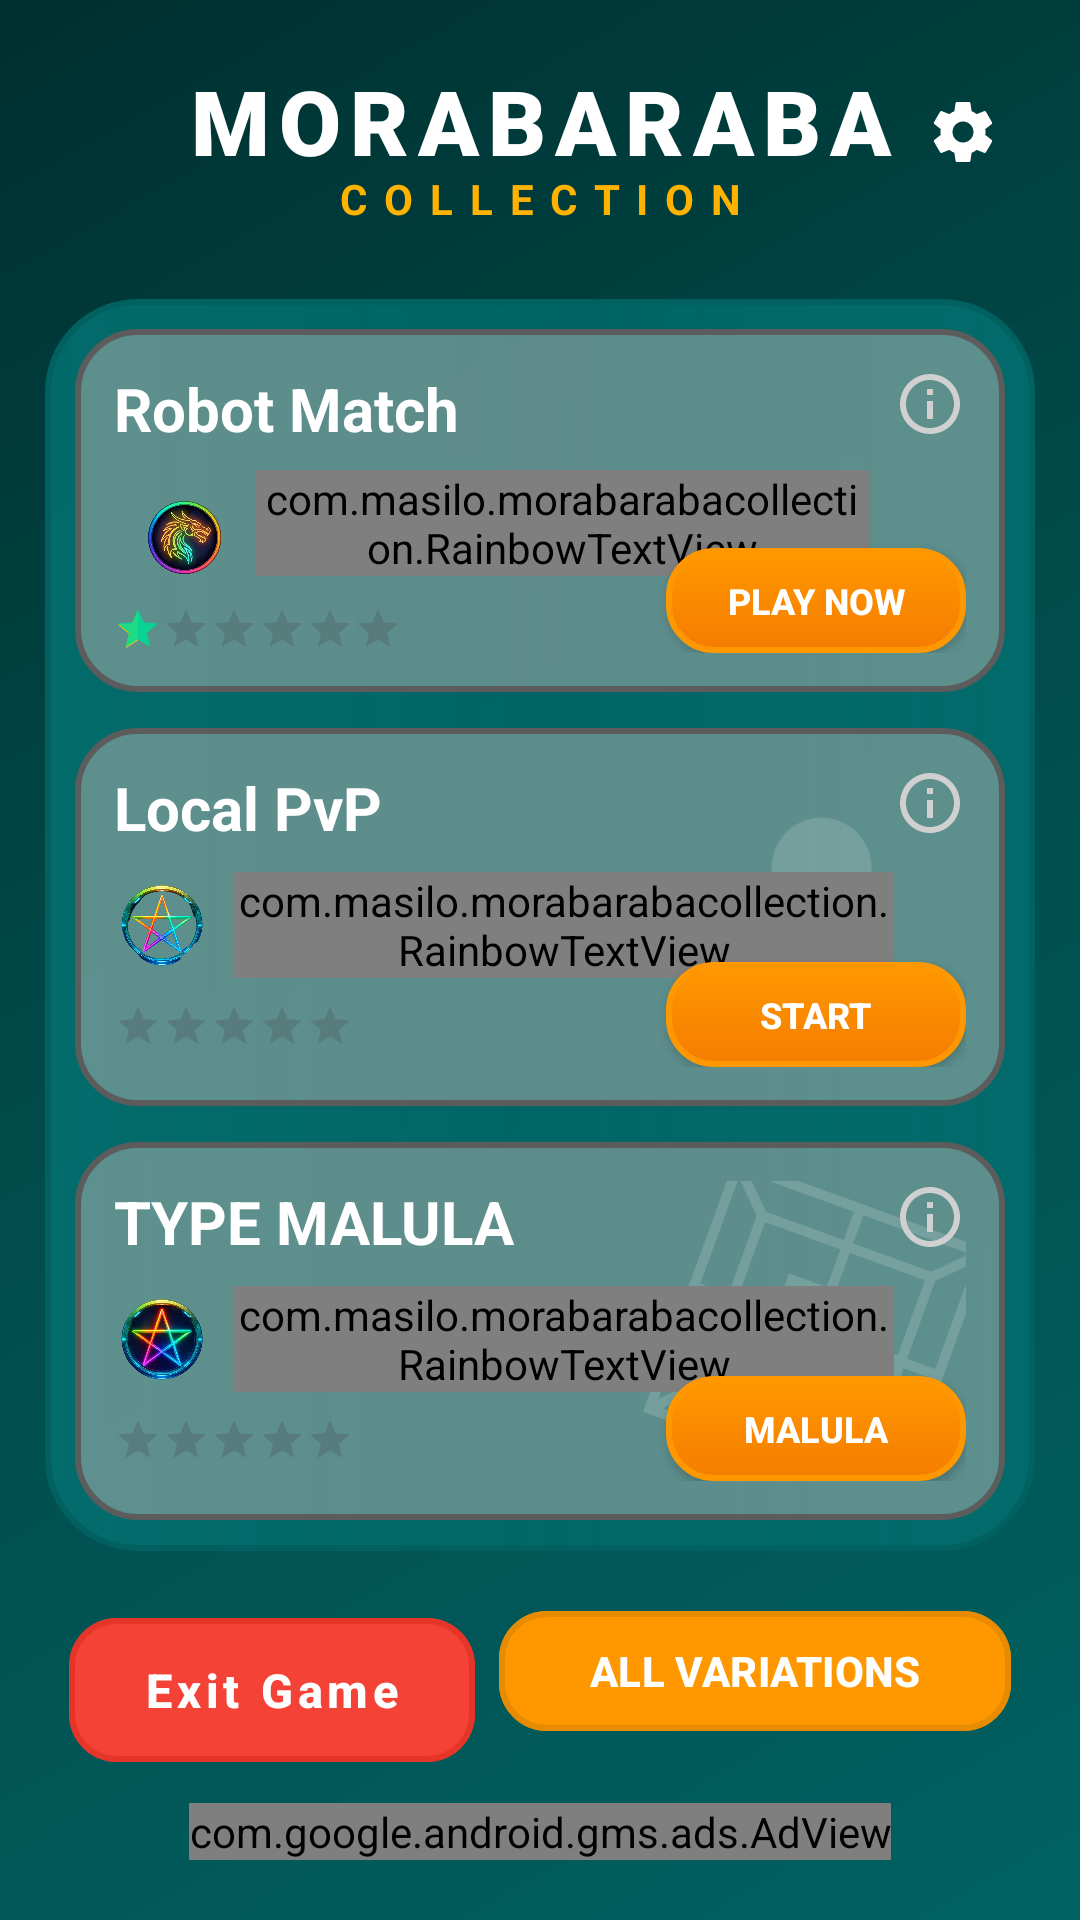

Layout XML and referenced resources for this Android screen:
<!-- AndroidManifest.xml: application theme AppTheme -->
<!-- res/layout/activity_welcome.xml -->
<?xml version="1.0" encoding="utf-8"?>
<androidx.constraintlayout.widget.ConstraintLayout xmlns:android="http://schemas.android.com/apk/res/android"
    xmlns:app="http://schemas.android.com/apk/res-auto"
    xmlns:tools="http://schemas.android.com/tools"
    xmlns:ads="http://schemas.android.com/apk/res-auto"
    android:layout_width="match_parent"
    android:layout_height="match_parent"
    android:background="@drawable/bg_main_gradient"
    android:paddingVertical="20dp"
    android:paddingHorizontal="15dp">

    
    <LinearLayout
        android:id="@+id/header_container"
        android:layout_width="0dp"
        android:layout_height="wrap_content"
        android:orientation="vertical"
        android:gravity="center"
        app:layout_constraintTop_toTopOf="parent"
        app:layout_constraintStart_toStartOf="parent"
        app:layout_constraintEnd_toEndOf="parent">

        <TextView
            android:layout_width="match_parent"
            android:layout_height="wrap_content"
            android:gravity="center"
            android:text="@string/morabaraba_title_caps"
            android:textColor="@color/white"
            android:textSize="30sp"
            android:fontFamily="sans-serif-black"
            android:letterSpacing="0.1"
            android:maxLines="1"
            app:autoSizeTextType="uniform"
            app:autoSizeMaxTextSize="32sp"
            app:autoSizeMinTextSize="12sp" />

        <TextView
            android:layout_width="match_parent"
            android:layout_height="wrap_content"
            android:gravity="center"
            android:text="@string/collection_title_caps"
            android:textColor="@color/accent_gold"
            android:textSize="14sp"
            android:textStyle="bold"
            android:letterSpacing="0.4"
            android:layout_marginTop="-4dp"
            android:maxLines="1"
            app:autoSizeTextType="uniform"
            app:autoSizeMaxTextSize="14sp"
            app:autoSizeMinTextSize="8sp"/>
    </LinearLayout>

    <ImageButton
        android:id="@+id/btn_settings_main"
        android:layout_width="48dp"
        android:layout_height="48dp"
        android:background="?attr/selectableItemBackgroundBorderless"
        android:src="@drawable/baseline_settings_24"
        app:tint="@color/white"
        android:contentDescription="@string/settings"
        app:layout_constraintTop_toTopOf="parent"
        app:layout_constraintEnd_toEndOf="parent" />

    
    <androidx.core.widget.NestedScrollView
        android:layout_width="0dp"
        android:layout_height="0dp"
        android:layout_marginTop="24dp"
        android:layout_marginBottom="16dp"
        android:background="@drawable/delete2"
        android:fillViewport="true"
        android:padding="10dp"
        android:overScrollMode="never"
        android:scrollbars="none"
        app:layout_constraintTop_toBottomOf="@id/header_container"
        app:layout_constraintBottom_toTopOf="@id/bottom_actions"
        app:layout_constraintStart_toStartOf="parent"
        app:layout_constraintEnd_toEndOf="parent">

        <androidx.constraintlayout.widget.ConstraintLayout
            android:layout_width="match_parent"
            android:layout_height="wrap_content"
            android:paddingBottom="16dp">

            <include
                android:id="@+id/include_robot_game"
                layout="@layout/game_card_robot"
                android:layout_width="0dp"
                android:layout_height="wrap_content"
                android:layout_marginBottom="12dp"
                app:layout_constraintTop_toTopOf="parent"
                app:layout_constraintStart_toStartOf="parent"
                app:layout_constraintEnd_toEndOf="parent"
                app:layout_constraintBottom_toTopOf="@+id/include_normal_game"
                app:layout_constraintVertical_chainStyle="spread" />

            <include
                android:id="@+id/include_normal_game"
                layout="@layout/game_card_normal"
                android:layout_width="0dp"
                android:layout_height="wrap_content"
                android:layout_marginBottom="12dp"
                app:layout_constraintTop_toBottomOf="@id/include_robot_game"
                app:layout_constraintStart_toStartOf="parent"
                app:layout_constraintEnd_toEndOf="parent"
                app:layout_constraintBottom_toTopOf="@+id/include_malula_game" />

            <include
                android:id="@+id/include_malula_game"
                layout="@layout/game_card_malula"
                android:layout_width="0dp"
                android:layout_height="wrap_content"
                app:layout_constraintTop_toBottomOf="@id/include_normal_game"
                app:layout_constraintStart_toStartOf="parent"
                app:layout_constraintEnd_toEndOf="parent"
                app:layout_constraintBottom_toBottomOf="parent" />

        </androidx.constraintlayout.widget.ConstraintLayout>
    </androidx.core.widget.NestedScrollView>

    
    <LinearLayout
        android:id="@+id/bottom_actions"
        android:layout_width="0dp"
        android:layout_height="wrap_content"
        android:orientation="horizontal"
        android:paddingBottom="10dp"
        android:paddingHorizontal="8dp"
        app:layout_constraintBottom_toTopOf="@+id/adView"
        app:layout_constraintStart_toStartOf="parent"
        app:layout_constraintEnd_toEndOf="parent">

        <com.google.android.material.button.MaterialButton
            android:id="@+id/btn_close_game"
            android:layout_width="wrap_content"
            android:layout_height="wrap_content"
            android:minHeight="56dp"
            android:layout_weight="1"
            android:text="@string/exit_game"
            android:textColor="@color/white"
            android:textSize="16sp"
            android:textStyle="bold"
            android:letterSpacing="0.1"
            app:backgroundTint="@color/accent_red"
            app:cornerRadius="16dp"
            app:strokeWidth="2dp"
            app:strokeColor="#DCE23427"
            app:elevation="8dp"
            app:iconGravity="textStart"
            app:autoSizeTextType="uniform"
            app:autoSizeMaxTextSize="16sp"
            app:autoSizeMinTextSize="12sp"
            android:maxLines="1" />

        <com.google.android.material.button.MaterialButton
            android:id="@+id/btn_start_game"
            android:layout_width="match_parent"
            android:layout_height="wrap_content"
            android:minHeight="48dp"
            android:layout_marginStart="8dp"
            android:layout_marginBottom="10dp"
            android:layout_weight="@integer/material_motion_duration_long_1"
            app:backgroundTint="#FF9800"
            app:strokeColor="#E78B02"
            app:strokeWidth="2dp"
            android:text="@string/all_variations"
            app:icon="@drawable/baseline_stars_24"
            app:iconTint="@color/accent_green"
            android:textColor="@color/white"
            android:textSize="14sp"
            android:textStyle="bold"
            app:cornerRadius="16dp"
            app:autoSizeTextType="uniform"
            app:autoSizeMaxTextSize="14sp"
            app:autoSizeMinTextSize="10sp"
            android:maxLines="1" />
    </LinearLayout>

    <com.google.android.gms.ads.AdView
        android:id="@+id/adView"
        android:layout_width="wrap_content"
        android:layout_height="wrap_content"
        ads:adSize="BANNER"
        ads:adUnitId="ca-app-pub-7137219980782301/2483716818"
        app:layout_constraintBottom_toBottomOf="parent"
        app:layout_constraintStart_toStartOf="parent"
        app:layout_constraintEnd_toEndOf="parent" />

</androidx.constraintlayout.widget.ConstraintLayout>
<!-- res/layout/game_card_robot.xml (included above) -->
<?xml version="1.0" encoding="utf-8"?>
<androidx.constraintlayout.widget.ConstraintLayout xmlns:android="http://schemas.android.com/apk/res/android"
    xmlns:app="http://schemas.android.com/apk/res-auto"
    xmlns:tools="http://schemas.android.com/tools"
    android:layout_width="match_parent"
    android:layout_height="wrap_content"
    android:background="@drawable/dialog_drawable"
    android:padding="13dp">

    
    <ImageView
        android:layout_width="100dp"
        android:layout_height="95dp"
        android:alpha="0.15"
        android:contentDescription="@string/background"
        android:rotation="-15"
        android:scaleType="fitCenter"
        android:src="@drawable/robot_play"
        app:layout_constraintBottom_toBottomOf="parent"
        app:layout_constraintEnd_toEndOf="parent"
        app:layout_constraintTop_toTopOf="parent"
        app:layout_constraintVertical_bias="0.0"
        app:tint="@android:color/white" />

    
    <ImageView
        android:id="@+id/btn_info_robot"
        android:layout_width="24dp"
        android:layout_height="24dp"
        android:background="?attr/selectableItemBackgroundBorderless"
        android:clickable="true"
        android:focusable="true"
        android:src="@drawable/baseline_info_24"
        app:layout_constraintEnd_toEndOf="parent"
        app:layout_constraintTop_toTopOf="parent"
        app:tint="#D0D0D0" />

    
    <TextView
        android:id="@+id/title_robot"
        android:layout_width="0dp"
        android:layout_height="wrap_content"
        android:layout_marginEnd="8dp"
        android:text="Robot Match"
        android:textColor="@android:color/white"
        android:textSize="20sp"
        android:textStyle="bold"
        app:layout_constraintEnd_toStartOf="@id/btn_info_robot"
        app:layout_constraintStart_toStartOf="parent"
        app:layout_constraintTop_toTopOf="parent" />

    
    <ImageView
        android:id="@+id/imageView4"
        android:layout_width="47dp"
        android:layout_height="29dp"
        android:scaleType="fitCenter"
        android:src="@drawable/five1"
        app:layout_constraintBottom_toTopOf="@+id/rating_robot"
        app:layout_constraintStart_toStartOf="parent"
        app:layout_constraintTop_toTopOf="@+id/desc_robot" />

    

    
    <com.masilo.morabarabacollection.RainbowTextView
        android:id="@+id/desc_robot"
        android:layout_width="0dp"
        android:layout_height="wrap_content"
        android:layout_marginTop="4dp"
        android:layout_marginEnd="8dp"
        android:text="@string/train_your_skills_against_our_smart_ai"
        android:textColor="#E0E0E0"
        android:textSize="13sp"
        app:layout_constraintBottom_toTopOf="@+id/rating_robot"
        app:layout_constraintEnd_toStartOf="@+id/btn_info_robot"
        app:layout_constraintHorizontal_bias="1.0"
        app:layout_constraintStart_toEndOf="@+id/imageView4"
        app:layout_constraintTop_toBottomOf="@id/title_robot"
        app:layout_constraintVertical_bias="0.233" />

    <RatingBar
        android:id="@+id/rating_robot"
        style="?android:attr/ratingBarStyleSmall"
        android:layout_width="wrap_content"
        android:layout_height="wrap_content"
        android:layout_marginTop="8dp"
        android:isIndicator="true"
        android:numStars="6"
        android:progressTint="@color/accent_green"
        android:rating="1"
        app:layout_constraintBottom_toBottomOf="parent"
        app:layout_constraintStart_toStartOf="parent" />

    
    <androidx.appcompat.widget.AppCompatButton
        android:id="@+id/robot"
        android:layout_width="wrap_content"
        android:layout_height="35dp"
        android:background="@drawable/button_background_main"
        android:minWidth="100dp"
        android:paddingHorizontal="16dp"
        android:text="PLAY NOW"
        android:textColor="@color/white"
        android:textSize="12sp"
        android:textStyle="bold"
        app:layout_constraintBottom_toBottomOf="parent"
        app:layout_constraintEnd_toEndOf="parent" />

</androidx.constraintlayout.widget.ConstraintLayout>
<!-- res/layout/game_card_normal.xml (included above) -->
<?xml version="1.0" encoding="utf-8"?>
<androidx.constraintlayout.widget.ConstraintLayout xmlns:android="http://schemas.android.com/apk/res/android"
    xmlns:app="http://schemas.android.com/apk/res-auto"
    xmlns:tools="http://schemas.android.com/tools"
    android:layout_width="match_parent"
    android:layout_height="wrap_content"
    android:background="@drawable/dialog_drawable"
    android:padding="13dp">

    
    <ImageView
        android:layout_width="102dp"
        android:layout_height="100dp"
        android:alpha="0.15"
        android:contentDescription="i"
        android:rotation="10"
        android:src="@drawable/ic_player1"
        app:layout_constraintBottom_toBottomOf="parent"
        app:layout_constraintEnd_toEndOf="parent"
        app:layout_constraintTop_toTopOf="parent"
        app:layout_constraintVertical_bias="0.0"
        app:tint="@android:color/white" />

    
    <ImageView
        android:id="@+id/btn_info_normal"
        android:layout_width="24dp"
        android:layout_height="24dp"
        android:background="?attr/selectableItemBackgroundBorderless"
        android:clickable="true"
        android:contentDescription="i"
        android:src="@drawable/baseline_info_24"
        app:layout_constraintEnd_toEndOf="parent"
        app:layout_constraintTop_toTopOf="parent"
        app:tint="#D0D0D0" />

    
    <TextView
        android:id="@+id/title_normal"
        android:layout_width="0dp"
        android:layout_height="wrap_content"
        android:layout_marginEnd="8dp"
        android:text="Local PvP"
        android:textColor="@android:color/white"
        android:textSize="20sp"
        android:textStyle="bold"
        app:layout_constraintEnd_toStartOf="@id/btn_info_normal"
        app:layout_constraintStart_toStartOf="parent"
        app:layout_constraintTop_toTopOf="parent" />

    
    <LinearLayout
        android:id="@+id/content_row"
        android:layout_width="0dp"
        android:layout_height="wrap_content"
        android:layout_marginTop="8dp"
        android:gravity="center_vertical"
        android:orientation="horizontal"
        app:layout_constraintEnd_toStartOf="@id/btn_info_normal"
        app:layout_constraintStart_toStartOf="parent"
        app:layout_constraintTop_toBottomOf="@id/title_normal">

        
        <ImageView
            android:layout_width="32dp"
            android:layout_height="32dp"
            android:layout_marginEnd="8dp"
            android:scaleType="fitCenter"
            android:src="@drawable/so" />

        
        <com.masilo.morabarabacollection.RainbowTextView
            android:layout_width="0dp"
            android:layout_height="wrap_content"
            android:layout_weight="1"
            android:text="Challenge a friend on this device."
            android:textColor="#E0E0E0"
            android:textSize="13sp" />

    </LinearLayout>

    
    <RatingBar
        android:id="@+id/rating_normal"
        style="?android:attr/ratingBarStyleSmall"
        android:layout_width="wrap_content"
        android:layout_height="wrap_content"
        android:layout_marginTop="8dp"
        android:isIndicator="true"
        android:numStars="5"
        android:progressTint="@color/accent_green"
        android:rating="0"
        app:layout_constraintStart_toStartOf="parent"
        app:layout_constraintTop_toBottomOf="@id/content_row" />

    
    <androidx.appcompat.widget.AppCompatButton
        android:id="@+id/normal"
        android:layout_width="wrap_content"
        android:layout_height="35dp"
        android:background="@drawable/button_background_main"
        android:minWidth="100dp"
        android:paddingHorizontal="16dp"
        android:text="START"
        android:textColor="@color/white"
        android:textSize="12sp"
        android:textStyle="bold"
        app:layout_constraintBottom_toBottomOf="parent"
        app:layout_constraintEnd_toEndOf="parent" />

</androidx.constraintlayout.widget.ConstraintLayout>
<!-- res/layout/game_card_malula.xml (included above) -->
<?xml version="1.0" encoding="utf-8"?>
<androidx.constraintlayout.widget.ConstraintLayout xmlns:android="http://schemas.android.com/apk/res/android"
    xmlns:app="http://schemas.android.com/apk/res-auto"
    android:layout_width="match_parent"
    android:layout_height="wrap_content"
    android:background="@drawable/dialog_drawable"
    android:clickable="true"
    android:focusable="true"
    android:padding="13dp">

    
    <ImageView
        android:layout_width="100dp"
        android:layout_height="100dp"
        android:alpha="0.15"
        android:rotation="20"
        android:scaleType="fitCenter"
        android:src="@drawable/ccc"
        app:layout_constraintBottom_toBottomOf="parent"
        app:layout_constraintEnd_toEndOf="parent"
        app:layout_constraintTop_toTopOf="parent"
        app:tint="@android:color/white" />

    
    <ImageView
        android:id="@+id/btn_info_malula"
        android:layout_width="24dp"
        android:layout_height="24dp"
        android:background="?attr/selectableItemBackgroundBorderless"
        android:clickable="true"
        android:focusable="true"
        android:src="@drawable/baseline_info_24"
        app:layout_constraintEnd_toEndOf="parent"
        app:layout_constraintTop_toTopOf="parent"
        app:tint="#D0D0D0" />

    
    <TextView
        android:id="@+id/section"
        android:layout_width="0dp"
        android:layout_height="wrap_content"
        android:layout_marginEnd="8dp"
        android:text="TYPE MALULA"
        android:textColor="@color/white"
        android:textSize="20sp"
        android:textStyle="bold"
        app:layout_constraintEnd_toStartOf="@id/btn_info_malula"
        app:layout_constraintStart_toStartOf="parent"
        app:layout_constraintTop_toTopOf="parent" />

    
    <LinearLayout
        android:id="@+id/content_row"
        android:layout_width="0dp"
        android:layout_height="wrap_content"
        android:layout_marginTop="8dp"
        android:gravity="center_vertical"
        android:orientation="horizontal"
        app:layout_constraintEnd_toStartOf="@id/btn_info_malula"
        app:layout_constraintStart_toStartOf="parent"
        app:layout_constraintTop_toBottomOf="@id/section">

        
        <ImageView
            android:layout_width="32dp"
            android:layout_height="32dp"
            android:layout_marginEnd="8dp"
            android:scaleType="fitCenter"
            android:src="@drawable/total" />

        <com.masilo.morabarabacollection.RainbowTextView
            android:layout_width="0dp"
            android:layout_height="wrap_content"
            android:layout_weight="1"
            android:text="Special variant mode"
            android:textColor="#E0E0E0"
            android:textSize="13sp" />
    </LinearLayout>

    
    <RatingBar
        android:id="@+id/rating_malula"
        style="?android:attr/ratingBarStyleSmall"
        android:layout_width="wrap_content"
        android:layout_height="wrap_content"
        android:layout_marginTop="8dp"
        android:isIndicator="true"
        android:numStars="5"
        android:progressTint="@color/accent_green"
        android:rating="0"
        app:layout_constraintStart_toStartOf="parent"
        app:layout_constraintTop_toBottomOf="@id/content_row" />

    
    <androidx.appcompat.widget.AppCompatButton
        android:id="@+id/action_malula"
        android:layout_width="wrap_content"
        android:layout_height="35dp"
        android:background="@drawable/button_background_main"
        android:minWidth="100dp"
        android:paddingHorizontal="16dp"
        android:text="MALULA"
        android:textColor="@android:color/white"
        android:textSize="12sp"
        android:textStyle="bold"
        app:layout_constraintBottom_toBottomOf="parent"
        app:layout_constraintEnd_toEndOf="parent" />

</androidx.constraintlayout.widget.ConstraintLayout>
<!-- resources referenced by this layout -->
<resources>
  <color name="accent_gold">#FFB300</color>
  <color name="accent_green">#E101DE96</color>
  <color name="accent_red">#F44336</color>
  <color name="white">#FFFFFF</color>
  <!-- drawable baseline_info_24 (drawable) -->
  <vector xmlns:android="http://schemas.android.com/apk/res/android"
      android:width="24dp"
      android:height="24dp"
      android:viewportWidth="24"
      android:viewportHeight="24">
      <path
          android:fillColor="@color/secondary_variant"
          android:pathData="M11,7h2v2h-2zM11,11h2v6h-2zM12,2C6.48,2 2,6.48 2,12s4.48,10 10,10 10,-4.48 10,-10S17.52,2 12,2zm0,18c-4.41,0 -8,-3.59 -8,-8s3.59,-8 8,-8 8,3.59 8,8 -3.59,8 -8,8z"/>
  </vector>
  <!-- drawable bg_main_gradient (drawable) -->
  <?xml version="1.0" encoding="utf-8"?>
  <shape xmlns:android="http://schemas.android.com/apk/res/android">
      <gradient
          android:angle="135"
          android:centerColor="#014D4D"
          android:endColor="#003030"
          android:startColor="#016161"
          android:type="linear" />
  </shape>
  <!-- drawable delete2 (drawable) -->
  <?xml version="1.0" encoding="utf-8"?>
  <layer-list xmlns:android="http://schemas.android.com/apk/res/android">
      <item>
          <shape android:shape="rectangle">
              <gradient android:startColor="#EE026D6D"
                  android:endColor="#016A6A"
                  android:centerColor="#E1016868"/>
              <corners android:radius="30dp"/>
              <stroke
                  android:width="2dp"
                  android:color="@color/primary" />
          </shape>
      </item>
  </layer-list>
  <!-- drawable dialog_drawable (drawable) -->
  <?xml version="1.0" encoding="utf-8"?>
  <selector xmlns:android="http://schemas.android.com/apk/res/android">
      <item>
          <shape android:shape="rectangle">
              <solid android:color="#81B6B4B1"
                  />
              <corners android:radius="20dp"/>
              <stroke android:width="2dp" android:color="#5D5C5C"/>
          </shape>
      </item>
  </selector>
  <!-- drawable ic_player1 (drawable) -->
  <vector xmlns:android="http://schemas.android.com/apk/res/android"
      android:width="24dp"
      android:height="24dp"
      android:viewportWidth="24"
      android:viewportHeight="24">
      <path
          android:fillColor="#040000"
          android:pathData="M12,12c2.2,0 4,-1.8 4,-4s-1.8,-4 -4,-4s-4,1.8 -4,4s1.8,4 4,4zM12,14c-2.7,0 -8,1.3 -8,4v2h16v-2c0,-2.7 -5.3,-4 -8,-4z" />
  </vector>
  <string name="all_variations">ALL VARIATIONS</string>
  <string name="background">Background</string>
  <string name="collection_title_caps">COLLECTION</string>
  <string name="exit_game">Exit Game</string>
  <string name="morabaraba_title_caps">MORABARABA</string>
  <string name="settings">Settings</string>
  <string name="train_your_skills_against_our_smart_ai">Train your skills against our smart AI.</string>
  <style name="AppTheme" parent="Theme.Material3.DayNight.NoActionBar">
          
          <item name="colorPrimary">@color/primary</item>
          <item name="colorPrimaryVariant">@color/primary_dark</item>
          <item name="colorOnPrimary">@color/white</item>
          
          <item name="colorSecondary">@color/secondary</item>
          <item name="colorSecondaryVariant">@color/secondary_variant</item>
          <item name="colorOnSecondary">@color/black</item>
          
          <item name="android:statusBarColor">?attr/colorPrimaryVariant</item>
          
      </style>
  <color name="secondary_variant">#FF9800</color>
  <color name="primary">#016161</color>
  <color name="primary_dark">#DC00B3A3</color>
  <color name="secondary">#FFC107</color>
  <color name="black">#000000</color>
</resources>
